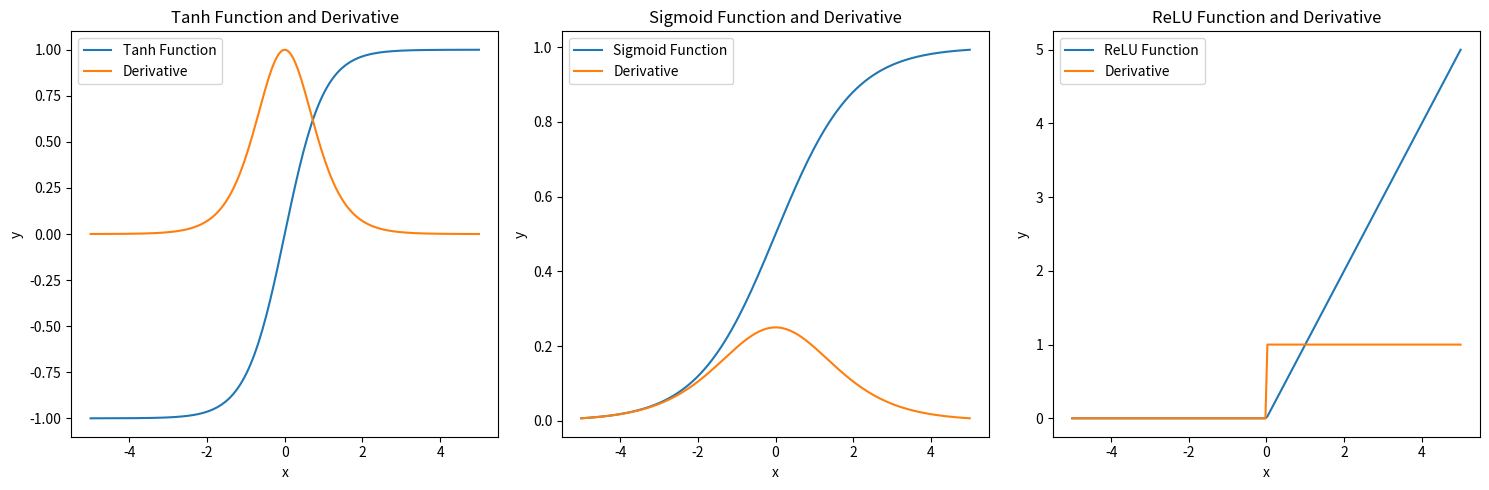

Reproduce this figure in Python.
import numpy as np
import matplotlib.pyplot as plt

# Define the range of x values
x = np.linspace(-5, 5, 200)

# Tanh function and its derivative
y1 = (np.exp(2*x) - 1) / (np.exp(2*x) + 1)
dy1_dx = 4 * np.exp(2*x) / (np.exp(2*x) + 1)**2

# Sigmoid function and its derivative
y2 = 1 / (1 + np.exp(-x))
dy2_dx = np.exp(-x) / (1 + np.exp(-x))**2

# ReLU function and its derivative
y3 = np.maximum(0, x)
dy3_dx = np.where(x >= 0, 1, 0)

# Plotting
plt.figure(figsize=(15, 5))

# Tanh function and its derivative
plt.subplot(1, 3, 1)
plt.plot(x, y1, label='Tanh Function')
plt.plot(x, dy1_dx, label='Derivative')
plt.title('Tanh Function and Derivative')
plt.xlabel('x')
plt.ylabel('y')
plt.legend()

# Sigmoid function and its derivative
plt.subplot(1, 3, 2)
plt.plot(x, y2, label='Sigmoid Function')
plt.plot(x, dy2_dx, label='Derivative')
plt.title('Sigmoid Function and Derivative')
plt.xlabel('x')
plt.ylabel('y')
plt.legend()

# ReLU function and its derivative
plt.subplot(1, 3, 3)
plt.plot(x, y3, label='ReLU Function')
plt.plot(x, dy3_dx, label='Derivative')
plt.title('ReLU Function and Derivative')
plt.xlabel('x')
plt.ylabel('y')
plt.legend()

plt.tight_layout()
plt.show()